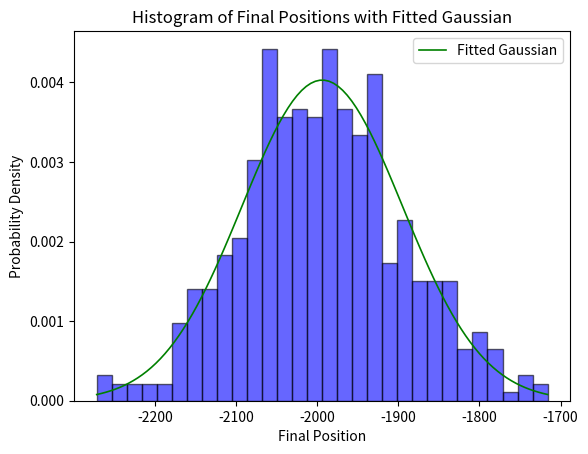

Source code (Python):
import random
import numpy as np
import matplotlib.pyplot as plt
from scipy.stats import norm 

p = 0.6
q = 1 - p
l = 1
N=10000
iteration = 500
result = np.zeros(iteration)

for i in range(iteration):
    x = 0
    for _ in range(N):
        if random.uniform(0 , 1) > p:
            x+=l
        else:
            x-=1
    result[i] = x

theory_mean = N*l*(q - p)
theory_variance = 4 *(l**2) * N*p*q
mean = np.mean(result)
variance = np.var(result)

print ('theory mean: ' , theory_mean , ' mean: ' , mean)
print ('theory variance: ' , theory_variance , ' variance: ' , variance)
#print(result)

plt.hist(result, bins=30, density=True, alpha=0.6, color='b', edgecolor='black')
y = np.linspace(min(result), max(result), 100)  
pdf = norm.pdf(y, mean, np.sqrt(variance))
plt.plot(y, pdf, 'g-', linewidth=1.2, label='Fitted Gaussian')


plt.title('Histogram of Final Positions with Fitted Gaussian')
plt.xlabel('Final Position')
plt.ylabel('Probability Density')
plt.legend()
plt.show()